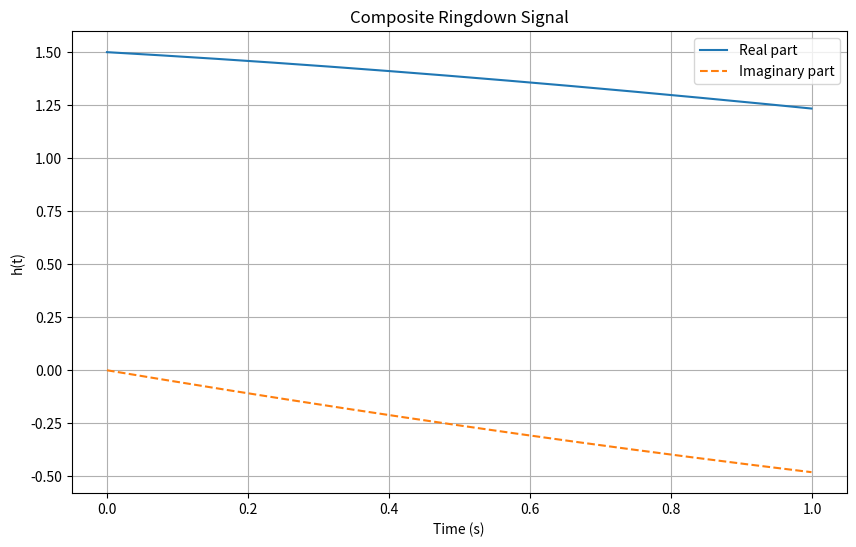
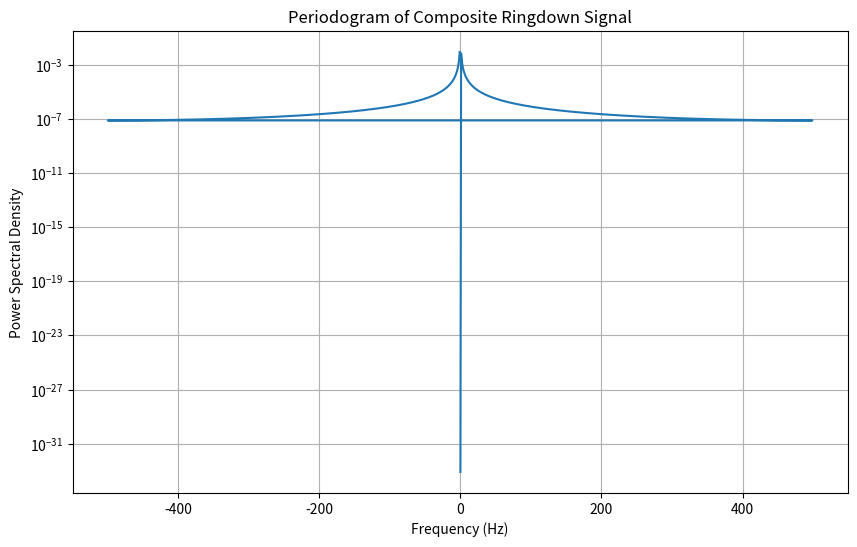

Source code (Python) for these figures, in order:
import numpy as np
import matplotlib.pyplot as plt
from scipy.signal import periodogram

# Assume that you have already computed the physical eigenfrequencies, omega_phys,
# and that from your sweep you have:
fundamental_mode = 0.37149620984292353  # candidate fundamental, using the real part
first_overtone = 0.37196057292828066     # candidate overtone

# For demonstration, choose amplitudes and phases.
A1 = 1.0      # amplitude of the fundamental mode
A2 = 0.5      # amplitude of the overtone (you may adjust this)
phi1 = 0.0    # phase for the fundamental
phi2 = 0.0    # phase for the overtone

# Also, we include the damping by using their imaginary parts:
# (here your computed imaginary parts are extremely small, 
# so you may want to insert a typical damping value for illustration such as -0.089 for the fundamental)
# For illustration, we force the fundamental to have the published damping:
omega1 = fundamental_mode - 0.089j  # published fundamental, if you wish
omega2 = first_overtone - 0.20j       # example value for the overtone (usually with higher damping)

# Define the time base for your composite signal.
fs = 1000         # sampling frequency (Hz)
T_sim = 1.0       # duration in seconds
t = np.linspace(0, T_sim, int(fs * T_sim), endpoint=False)

# Construct the composite ringdown signal:
#  h(t) = A1 * exp(-i*(omega1*t + phi1)) + A2 * exp(-i*(omega2*t + phi2))
h_t = A1 * np.exp(-1j * (omega1 * t + phi1)) + A2 * np.exp(-1j * (omega2 * t + phi2))

# Plot the time-domain signal (real and imaginary parts)
plt.figure(figsize=(10, 6))
plt.plot(t, np.real(h_t), label="Real part")
plt.plot(t, np.imag(h_t), label="Imaginary part", linestyle="--")
plt.xlabel("Time (s)")
plt.ylabel("h(t)")
plt.title("Composite Ringdown Signal")
plt.legend()
plt.grid(True)
plt.show()

# Compute and plot the spectrum.
f_vals, Pxx = periodogram(h_t, fs=fs)
plt.figure(figsize=(10, 6))
plt.semilogy(f_vals, Pxx)
plt.xlabel("Frequency (Hz)")
plt.ylabel("Power Spectral Density")
plt.title("Periodogram of Composite Ringdown Signal")
plt.grid(True)
plt.show()
